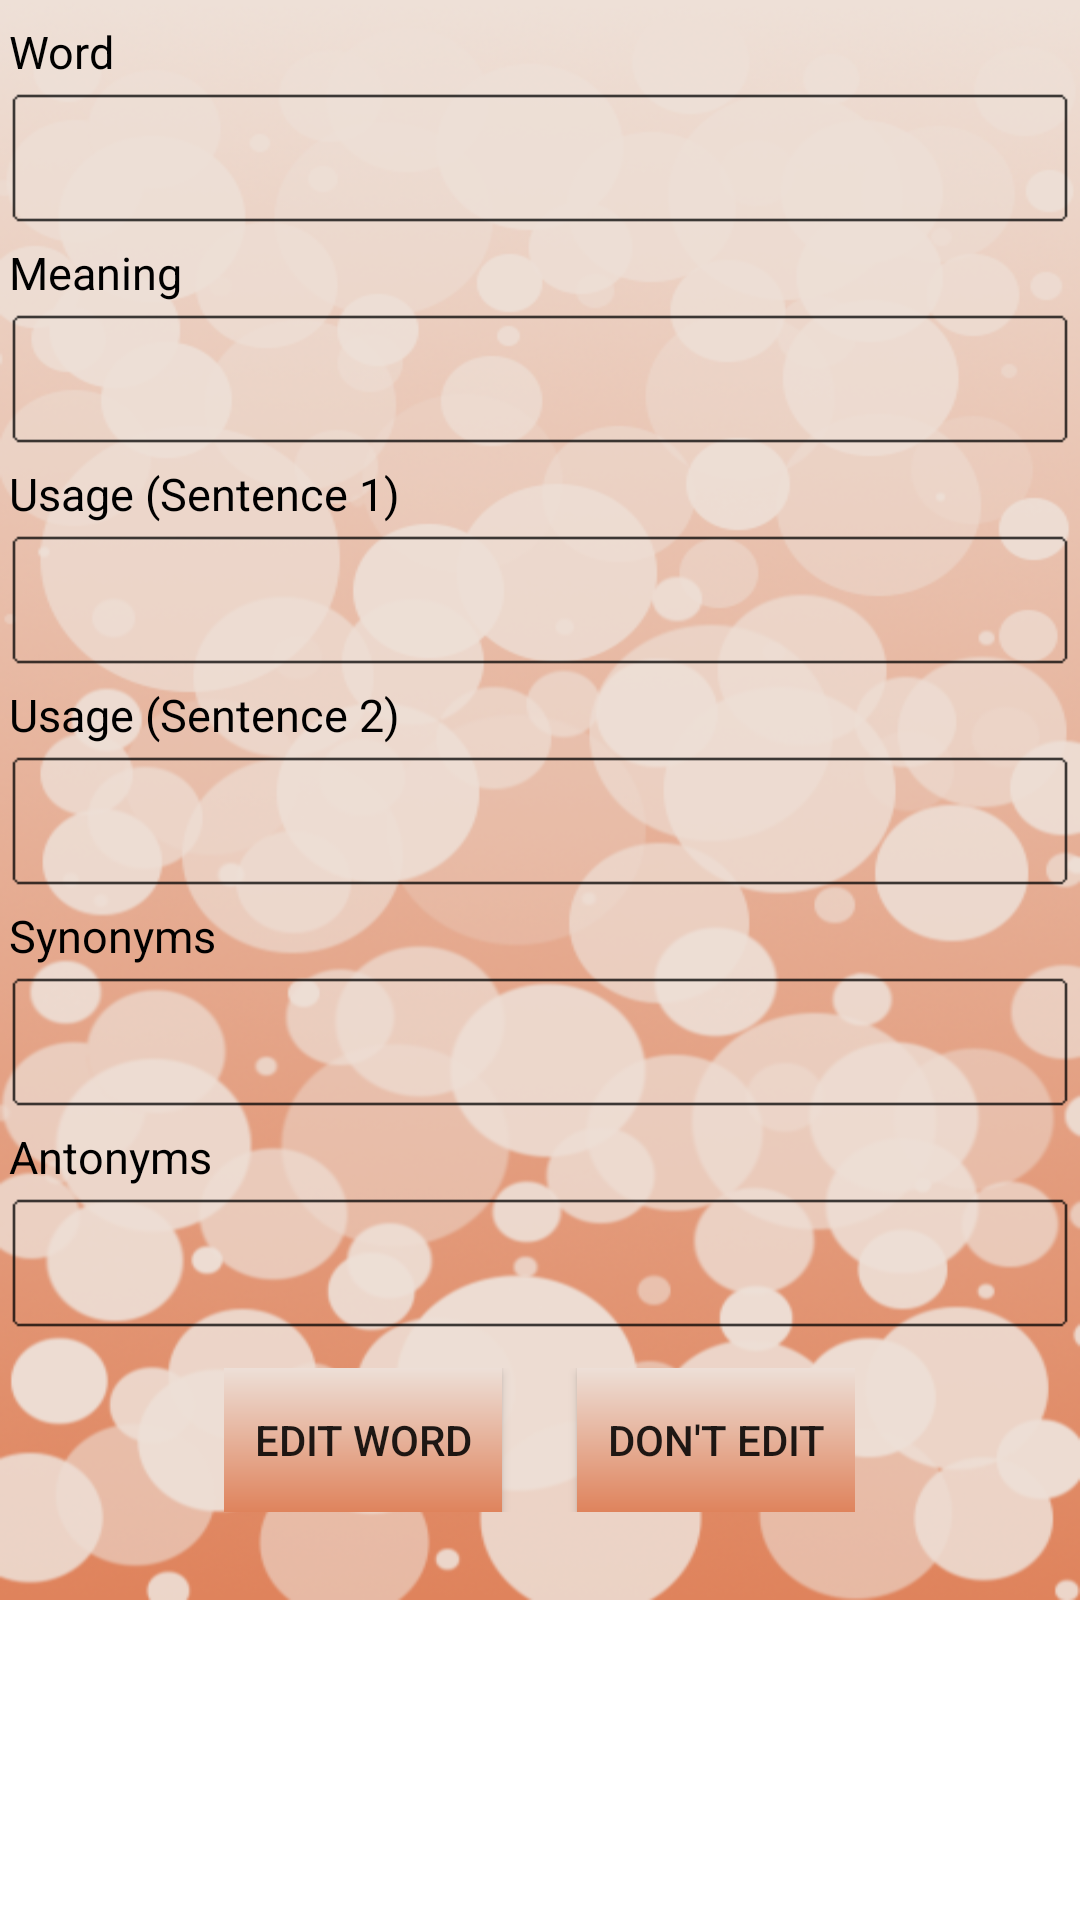

Write the Android layout XML for this screen, with the resource values it uses.
<!-- AndroidManifest.xml: fallback theme Theme.MaterialComponents.DayNight.NoActionBar -->
<!-- res/layout/edit_word_layout.xml -->
<?xml version="1.0" encoding="utf-8"?>
<ScrollView xmlns:android="http://schemas.android.com/apk/res/android"
	android:id="@+id/scrollviewLLedittext"
	android:layout_width="fill_parent"
	android:layout_height="fill_parent">
	<LinearLayout android:orientation="vertical"
		android:layout_width="fill_parent" 
		android:layout_height="fill_parent"
		android:background="@drawable/bckgrnd">
		<TextView 
			android:layout_width="wrap_content"
			android:layout_height="wrap_content" 
			android:text="Word" 
			android:id="@+id/wordtextvieweditword"
			android:paddingTop="7dip"
			style="@style/statictext"></TextView>
		<EditText 
			android:layout_width="fill_parent"
			android:layout_height="wrap_content"
			android:id="@+id/wordedittexteditword"
			style="@style/editbox"></EditText>
		<TextView 
			android:layout_width="wrap_content"
			android:layout_height="wrap_content"
			android:text="Meaning"
			android:id="@+id/meaningtextvieweditword"
			style="@style/statictext"></TextView>
		<EditText android:layout_width="fill_parent"
			android:layout_height="wrap_content"
			android:inputType="textMultiLine"
			android:id="@+id/meaningedittexteditword"
			style="@style/editbox"></EditText>
		<TextView 
			android:layout_width="wrap_content"
			android:layout_height="wrap_content"
			android:text="Usage (Sentence 1)"
			android:id="@+id/usage1textvieweditword"
			style="@style/statictext"></TextView>
		<EditText 
			android:layout_width="fill_parent"
			android:layout_height="wrap_content"
			android:inputType="textMultiLine"
			android:id="@+id/usage1edittexteditword"
			style="@style/editbox"></EditText>
		<TextView 
			android:layout_width="wrap_content"
			android:layout_height="wrap_content"
			android:text="Usage (Sentence 2)"
			android:id="@+id/usage2textvieweditword"
			style="@style/statictext"></TextView>
		<EditText 
			android:layout_width="fill_parent"
			android:layout_height="wrap_content" 
			android:inputType="textMultiLine" 
			android:id="@+id/usage2edittexteditword"
			style="@style/editbox"></EditText>
		<TextView 
			android:layout_width="wrap_content"
			android:layout_height="wrap_content" 
			android:text="Synonyms" 
			android:id="@+id/synonymstextvieweditword"
			style="@style/statictext"></TextView>
		<EditText 
			android:layout_width="fill_parent"
			android:layout_height="wrap_content"
			android:inputType="textMultiLine"
			android:id="@+id/synonymsedittexteditword"
			style="@style/editbox"></EditText>
		<TextView 
			android:layout_width="wrap_content"
			android:layout_height="wrap_content"
			android:text="Antonyms"
			android:id="@+id/antonymstextvieweditword"
			style="@style/statictext"></TextView>
		<EditText 
			android:layout_width="fill_parent"
			android:layout_height="wrap_content"
			android:inputType="textMultiLine"
			android:id="@+id/antonymsedittexteditword"
			style="@style/editbox"></EditText>
		<LinearLayout android:id="@+id/buttonlinearlayoutedittext"
			android:layout_width="wrap_content"
			android:layout_height="fill_parent"
			android:layout_gravity="center_horizontal"
			android:layout_marginTop="10dip">
			<Button 
				android:layout_height="wrap_content"
			 	android:text="Edit Word"
				android:layout_width="wrap_content"
				android:id="@+id/editwordbuttoneditword"
				android:background="@drawable/tab_bg_selected"
				android:padding="10dip" 
				android:layout_marginRight="25dip"></Button>
			<Button 
				android:layout_width="wrap_content"
				android:layout_height="wrap_content"
				android:text="Don't Edit"
				android:id="@+id/dontenterbuttoneditword"
				android:background="@drawable/tab_bg_selected"
				android:padding="10dip"></Button>
		</LinearLayout>
	</LinearLayout>
</ScrollView>
<!-- resources referenced by this layout -->
<resources>
  <!-- drawable bckgrnd: png bitmap (drawable-hdpi, 211504 bytes) -->
  <!-- drawable tab_bg_selected (drawable-hdpi) -->
  <?xml version="1.0" encoding="utf-8"?>
  <shape xmlns:android="http://schemas.android.com/apk/res/android"
  	android:shape="rectangle">
  	<gradient android:startColor="#eddfd7" android:endColor="#df835c"
  		android:angle="-90" />
  </shape>
  <style name="editbox">
      	<item name="android:background">@drawable/edittext_selector</item>
      	<item name="android:padding">10dip</item>
      	<item name="android:layout_margin">3dip</item>
      </style>
  <style name="statictext">
      	<item name="android:textColor">@color/black</item>
      	<item name="android:paddingTop">3dip</item>
      	<item name="android:paddingLeft">3dip</item>
      	<item name="android:textSize">15sp</item>
      </style>
  <!-- drawable edittext_selector (drawable-hdpi) -->
  <selector xmlns:android="http://schemas.android.com/apk/res/android">
      <item android:state_focused="true" android:drawable="@drawable/editbox_background_normal" />
      <item android:drawable="@drawable/editbox_background_normal" />
  </selector>
  <color name="black">#000000</color>
</resources>
